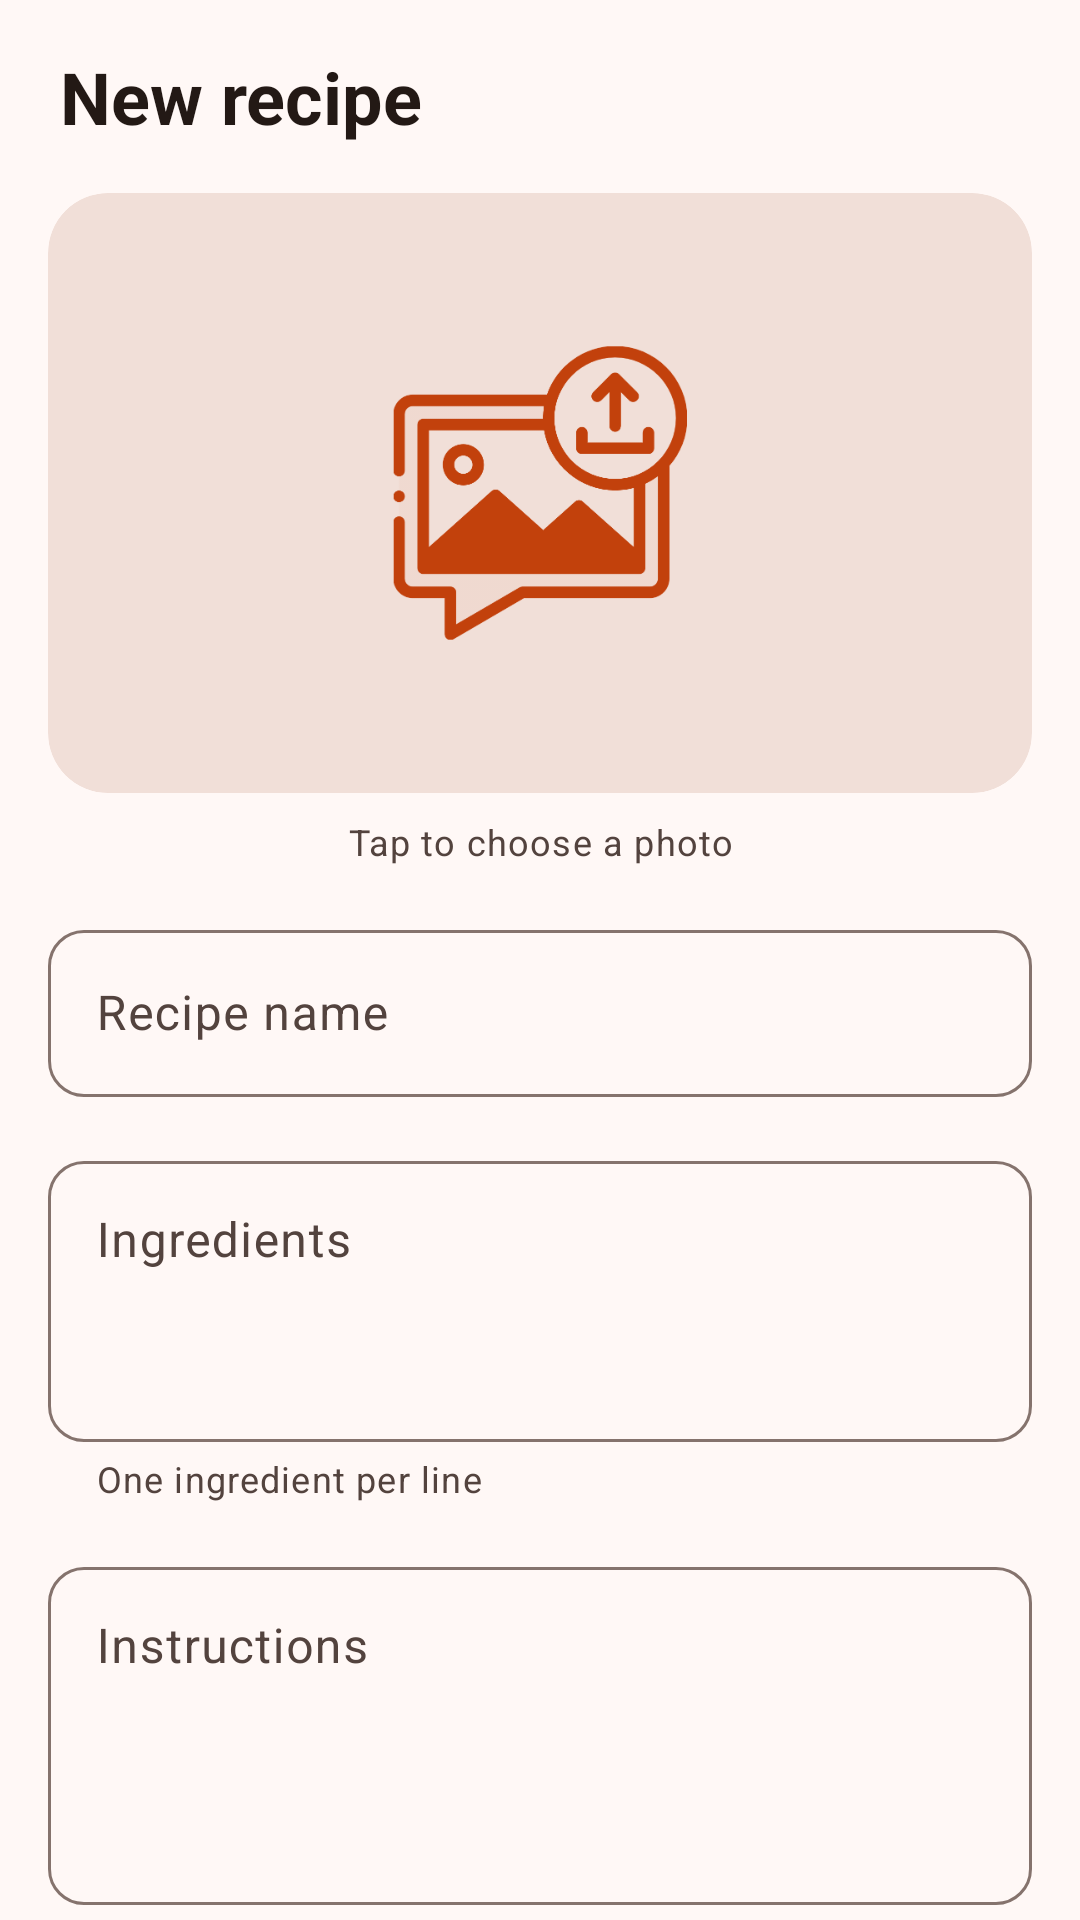

Android layout source for this screen:
<!-- AndroidManifest.xml: application theme Theme.MealMate -->
<!-- res/layout/fragment_add_recipe.xml -->
<?xml version="1.0" encoding="utf-8"?>
<androidx.core.widget.NestedScrollView
    xmlns:android="http://schemas.android.com/apk/res/android"
    xmlns:app="http://schemas.android.com/apk/res-auto"
    xmlns:tools="http://schemas.android.com/tools"
    android:layout_width="match_parent"
    android:layout_height="match_parent"
    android:background="?attr/colorSurface"
    android:fillViewport="true"
    tools:context=".Fragments.AddRecipeFragment">

    <LinearLayout
        android:layout_width="match_parent"
        android:layout_height="wrap_content"
        android:orientation="vertical"
        android:padding="16dp">

        <TextView
            android:layout_width="wrap_content"
            android:layout_height="wrap_content"
            android:layout_marginHorizontal="4dp"
            android:layout_marginBottom="16dp"
            android:text="@string/new_recipe"
            android:textAppearance="?attr/textAppearanceHeadlineSmall"
            android:textColor="?attr/colorOnSurface"
            android:textStyle="bold" />

        <com.google.android.material.card.MaterialCardView
            android:layout_width="match_parent"
            android:layout_height="wrap_content"
            app:cardBackgroundColor="?attr/colorSurfaceContainerHighest"
            app:cardElevation="0dp">

            <ImageView
                android:id="@+id/uploadImage"
                android:layout_width="match_parent"
                android:layout_height="200dp"
                android:contentDescription="@string/choose_photo"
                android:foreground="?attr/selectableItemBackground"
                android:scaleType="centerCrop"
                android:src="@drawable/uploadimg" />
        </com.google.android.material.card.MaterialCardView>

        <TextView
            android:layout_width="match_parent"
            android:layout_height="wrap_content"
            android:layout_marginTop="8dp"
            android:gravity="center"
            android:text="@string/choose_photo"
            android:textAppearance="?attr/textAppearanceBodySmall"
            android:textColor="?attr/colorOnSurfaceVariant" />

        <com.google.android.material.textfield.TextInputLayout
            android:layout_width="match_parent"
            android:layout_height="wrap_content"
            android:layout_marginTop="16dp"
            android:hint="@string/recipe_name"
            app:startIconDrawable="@drawable/ic_restaurant">

            <com.google.android.material.textfield.TextInputEditText
                android:id="@+id/uploadRecipe"
                android:layout_width="match_parent"
                android:layout_height="wrap_content"
                android:inputType="textCapSentences" />
        </com.google.android.material.textfield.TextInputLayout>

        <com.google.android.material.textfield.TextInputLayout
            android:layout_width="match_parent"
            android:layout_height="wrap_content"
            android:layout_marginTop="16dp"
            android:hint="@string/ingredients"
            app:helperText="@string/ingredients_hint">

            <com.google.android.material.textfield.TextInputEditText
                android:id="@+id/uploadIngredients"
                android:layout_width="match_parent"
                android:layout_height="wrap_content"
                android:gravity="top|start"
                android:inputType="textMultiLine|textCapSentences"
                android:minLines="3" />
        </com.google.android.material.textfield.TextInputLayout>

        <com.google.android.material.textfield.TextInputLayout
            android:layout_width="match_parent"
            android:layout_height="wrap_content"
            android:layout_marginTop="16dp"
            android:hint="@string/instructions">

            <com.google.android.material.textfield.TextInputEditText
                android:id="@+id/uploadInstructions"
                android:layout_width="match_parent"
                android:layout_height="wrap_content"
                android:gravity="top|start"
                android:inputType="textMultiLine|textCapSentences"
                android:minLines="4" />
        </com.google.android.material.textfield.TextInputLayout>

        <com.google.android.material.button.MaterialButton
            android:id="@+id/saveButton"
            android:layout_width="match_parent"
            android:layout_height="wrap_content"
            android:layout_marginTop="24dp"
            android:text="@string/save" />
    </LinearLayout>
</androidx.core.widget.NestedScrollView>
<!-- resources referenced by this layout -->
<resources>
  <string name="choose_photo">Tap to choose a photo</string>
  <string name="ingredients">Ingredients</string>
  <string name="ingredients_hint">One ingredient per line</string>
  <string name="instructions">Instructions</string>
  <string name="new_recipe">New recipe</string>
  <string name="recipe_name">Recipe name</string>
  <string name="save">Save</string>
  <style name="Theme.MealMate" parent="Base.Theme.MealMate" />
  <color name="md_primary">#B53A0F</color>
  <color name="md_onPrimary">#FFFFFF</color>
  <color name="md_primaryContainer">#FFDBCF</color>
  <color name="md_onPrimaryContainer">#3A0B00</color>
  <color name="md_secondary">#77574C</color>
  <color name="md_onSecondary">#FFFFFF</color>
  <color name="md_secondaryContainer">#FFDBCF</color>
  <color name="md_onSecondaryContainer">#2C160E</color>
  <color name="md_tertiary">#4F6628</color>
  <color name="md_onTertiary">#FFFFFF</color>
  <color name="md_tertiaryContainer">#D0EDA0</color>
  <color name="md_onTertiaryContainer">#121F00</color>
  <color name="md_error">#BA1A1A</color>
  <color name="md_onError">#FFFFFF</color>
  <color name="md_errorContainer">#FFDAD6</color>
  <color name="md_onErrorContainer">#410002</color>
  <color name="md_surface">#FFF8F6</color>
  <color name="md_onSurface">#231915</color>
  <color name="md_surfaceVariant">#F5DED6</color>
  <color name="md_onSurfaceVariant">#53433E</color>
  <color name="md_surfaceContainerLowest">#FFFFFF</color>
  <color name="md_surfaceContainerLow">#FFF1EC</color>
  <color name="md_surfaceContainer">#FCEAE4</color>
  <color name="md_surfaceContainerHigh">#F6E4DE</color>
  <color name="md_surfaceContainerHighest">#F1DFD8</color>
  <color name="md_outline">#85736D</color>
  <color name="md_outlineVariant">#D8C2BA</color>
  <style name="ShapeAppearance.MealMate.Small" parent="ShapeAppearance.Material3.SmallComponent">
          <item name="cornerSize">12dp</item>
      </style>
  <style name="ShapeAppearance.MealMate.Medium" parent="ShapeAppearance.Material3.MediumComponent">
          <item name="cornerSize">20dp</item>
      </style>
  <style name="ShapeAppearance.MealMate.Large" parent="ShapeAppearance.Material3.LargeComponent">
          <item name="cornerSize">28dp</item>
      </style>
  <style name="Widget.MealMate.Button" parent="Widget.Material3.Button">
          <item name="android:minHeight">56dp</item>
          <item name="android:textAppearance">?attr/textAppearanceLabelLarge</item>
          <item name="android:textAllCaps">false</item>
          <item name="android:textSize">16sp</item>
          <item name="shapeAppearance">@style/ShapeAppearance.MealMate.Small</item>
      </style>
  <style name="Widget.MealMate.TextInputLayout" parent="Widget.Material3.TextInputLayout.OutlinedBox">
          <item name="boxCornerRadiusTopStart">12dp</item>
          <item name="boxCornerRadiusTopEnd">12dp</item>
          <item name="boxCornerRadiusBottomStart">12dp</item>
          <item name="boxCornerRadiusBottomEnd">12dp</item>
          <item name="startIconTint">?attr/colorOnSurfaceVariant</item>
      </style>
  <style name="Widget.MealMate.Card" parent="Widget.Material3.CardView.Elevated">
          <item name="cardBackgroundColor">?attr/colorSurfaceContainerLow</item>
          <item name="shapeAppearance">@style/ShapeAppearance.MealMate.Medium</item>
      </style>
  <style name="Widget.MealMate.Toolbar" parent="Widget.Material3.Toolbar">
          <item name="titleTextAppearance">@style/TextAppearance.MealMate.ToolbarTitle</item>
          <item name="titleTextColor">?attr/colorPrimary</item>
      </style>
  <style name="TextAppearance.MealMate.ToolbarTitle" parent="TextAppearance.Material3.TitleLarge">
          <item name="android:textStyle">bold</item>
      </style>
</resources>
